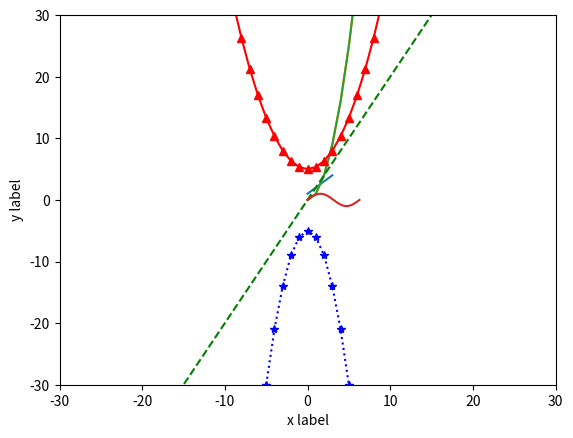

Source code (Python):
'''
    1. matplotlib
        1) 시각화 도구
        2) 서브 모듈 pyplot
            - 핵심적인 함수드르 클래스 정의

'''

import matplotlib as mpl
import matplotlib.pyplot as plt             # 그림을 그리기 위한 pyplot 서브 모듈을 가져오는 작업
import numpy as np

#plt.plot([1,2,3,4])
plt.plot([0,1,2,3],[1,2,3,4])
plt.ylabel('y label')
plt.xlabel('x label')
# plt.show()

x = np.arange(10)           # 0 에서 9 사이의 정수 값을 생성함
plt.plot(x**2)              # x^2 함수를 그림
# plt.show()

x = np.arange(10)
plt.plot(x**2)
plt.axis([0, 100, 0, 100])          # 범위를 지정함
# plt.show()                          # x 값이 증가할 경우 y 값이 매우 가파르게 증가하는 형태의 모양 확인

x = np.arange(-20, 20)              # -20 에서 20 사이의 수를 1의 간격으로 생성 (다차원 배열)
y1 = 2 * x
y2 = (1/3) * x **2 + 5
y3 = -x ** 2 - 5

# 각각 다른 스타일로 그림
# 녹색 실선, 빨강색 점선과 세모기호, 파랑색 별표와 점선
plt.plot(x, y1, 'g--', x, y2, 'r^-', x, y3, 'b*:')
plt.axis([-30, 30, -30, 30])            # 그림을 그릴 영역
plt.show()


# 삼각함수
x = np.linspace(0, 2 * np.pi, 200)
y = np.sin(x)
plt.plot(x, y)
plt.show()
